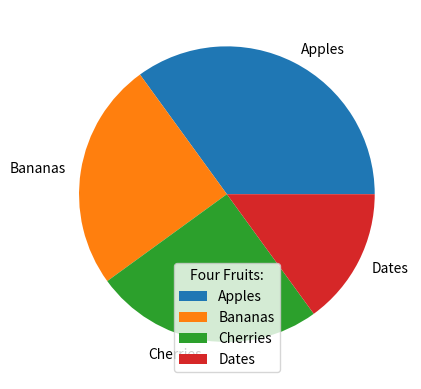

Python code for this plot:
# pie charts = gráfico de pizza
# https://www.w3schools.com/python/matplotlib_pie_charts.asp


# # With Pyplot, you can use the pie() function to draw pie charts:
# # Example: A simple pie chart:
# import matplotlib.pyplot as plt
# import numpy as np
# y = np.array([35, 25, 25, 15])
# plt.pie(y)
# plt.show() 


'''As you can see the pie chart draws one piece (called a wedge) for each value in the array (in this case [35, 25, 25, 15]).
By default the plotting of the first wedge starts from the x-axis and moves counterclockwise:
Note: The size of each wedge is determined by comparing the value with all the other values, by using this formula: The value divided by the sum of all values: x/sum(x)'''


# # Add labels to the pie chart with the label parameter.
# # The label parameter must be an array with one label for each wedge:
# # Example: A simple pie chart:
# import matplotlib.pyplot as plt
# import numpy as np
# y = np.array([35, 25, 25, 15])
# mylabels = ["Apples", "Bananas", "Cherries", "Dates"]
# plt.pie(y, labels = mylabels)
# plt.show() 


# # As mentioned the default start angle is at the x-axis, but you can change the start angle by specifying a startangle parameter.
# # The startangle parameter is defined with an angle in degrees, default angle is 0:
# # Example: Start the first wedge at 90 degrees:
# import matplotlib.pyplot as plt
# import numpy as np
# y = np.array([35, 25, 25, 15])
# mylabels = ["Apples", "Bananas", "Cherries", "Dates"]
# plt.pie(y, labels = mylabels, startangle = 90)
# plt.show() 


# # Maybe you want one of the wedges to stand out? The explode parameter allows you to do that.
# # The explode parameter, if specified, and not None, must be an array with one value for each wedge.
# # Each value represents how far from the center each wedge is displayed:
# # Example: Pull the "Apples" wedge 0.2 from the center of the pie:
# import matplotlib.pyplot as plt
# import numpy as np
# y = np.array([35, 25, 25, 15])
# mylabels = ["Apples", "Bananas", "Cherries", "Dates"]
# myexplode = [0.2, 0, 0, 0]
# plt.pie(y, labels = mylabels, explode = myexplode)
# plt.show() 


# # Add a shadow to the pie chart by setting the shadows parameter to True:
# # Example: Add a shadow:
# import matplotlib.pyplot as plt
# import numpy as np
# y = np.array([35, 25, 25, 15])
# mylabels = ["Apples", "Bananas", "Cherries", "Dates"]
# myexplode = [0.2, 0, 0, 0]
# plt.pie(y, labels = mylabels, explode = myexplode, shadow = True)
# plt.show() 


# # You can set the color of each wedge with the colors parameter.
# # The colors parameter, if specified, must be an array with one value for each wedge:
# # Example: Specify a new color for each wedge:
# import matplotlib.pyplot as plt
# import numpy as np
# y = np.array([35, 25, 25, 15])
# mylabels = ["Apples", "Bananas", "Cherries", "Dates"]
# mycolors = ["black", "hotpink", "b", "#4CAF50"]
# plt.pie(y, labels = mylabels, colors = mycolors)
# plt.show() 


# # To add a list of explanation for each wedge, use the legend() function:
# # Example: Add a legend:
# import matplotlib.pyplot as plt
# import numpy as np
# y = np.array([35, 25, 25, 15])
# mylabels = ["Apples", "Bananas", "Cherries", "Dates"]
# plt.pie(y, labels = mylabels)
# plt.legend()
# plt.show() 


# To add a header to the legend, add the title parameter to the legend function.
# Example: Add a legend with a header:
import matplotlib.pyplot as plt
import numpy as np
y = np.array([35, 25, 25, 15])
mylabels = ["Apples", "Bananas", "Cherries", "Dates"]
plt.pie(y, labels = mylabels)
plt.legend(title = "Four Fruits:")
plt.show() 